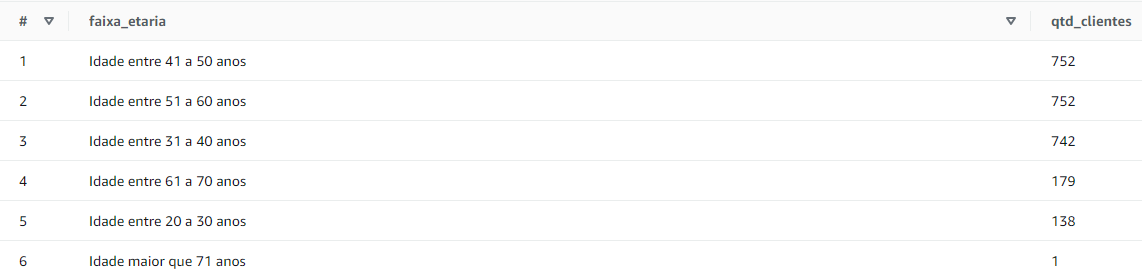

The data file committed next to this chart (first rows):
faixa_etaria, qtd_clientes
Idade entre 41 a 50 anos, 752
Idade entre 51 a 60 anos, 752
Idade entre 31 a 40 anos, 742
Idade entre 61 a 70 anos, 179
Idade entre 20 a 30 anos, 138
Idade maior que 71 anos, 1
